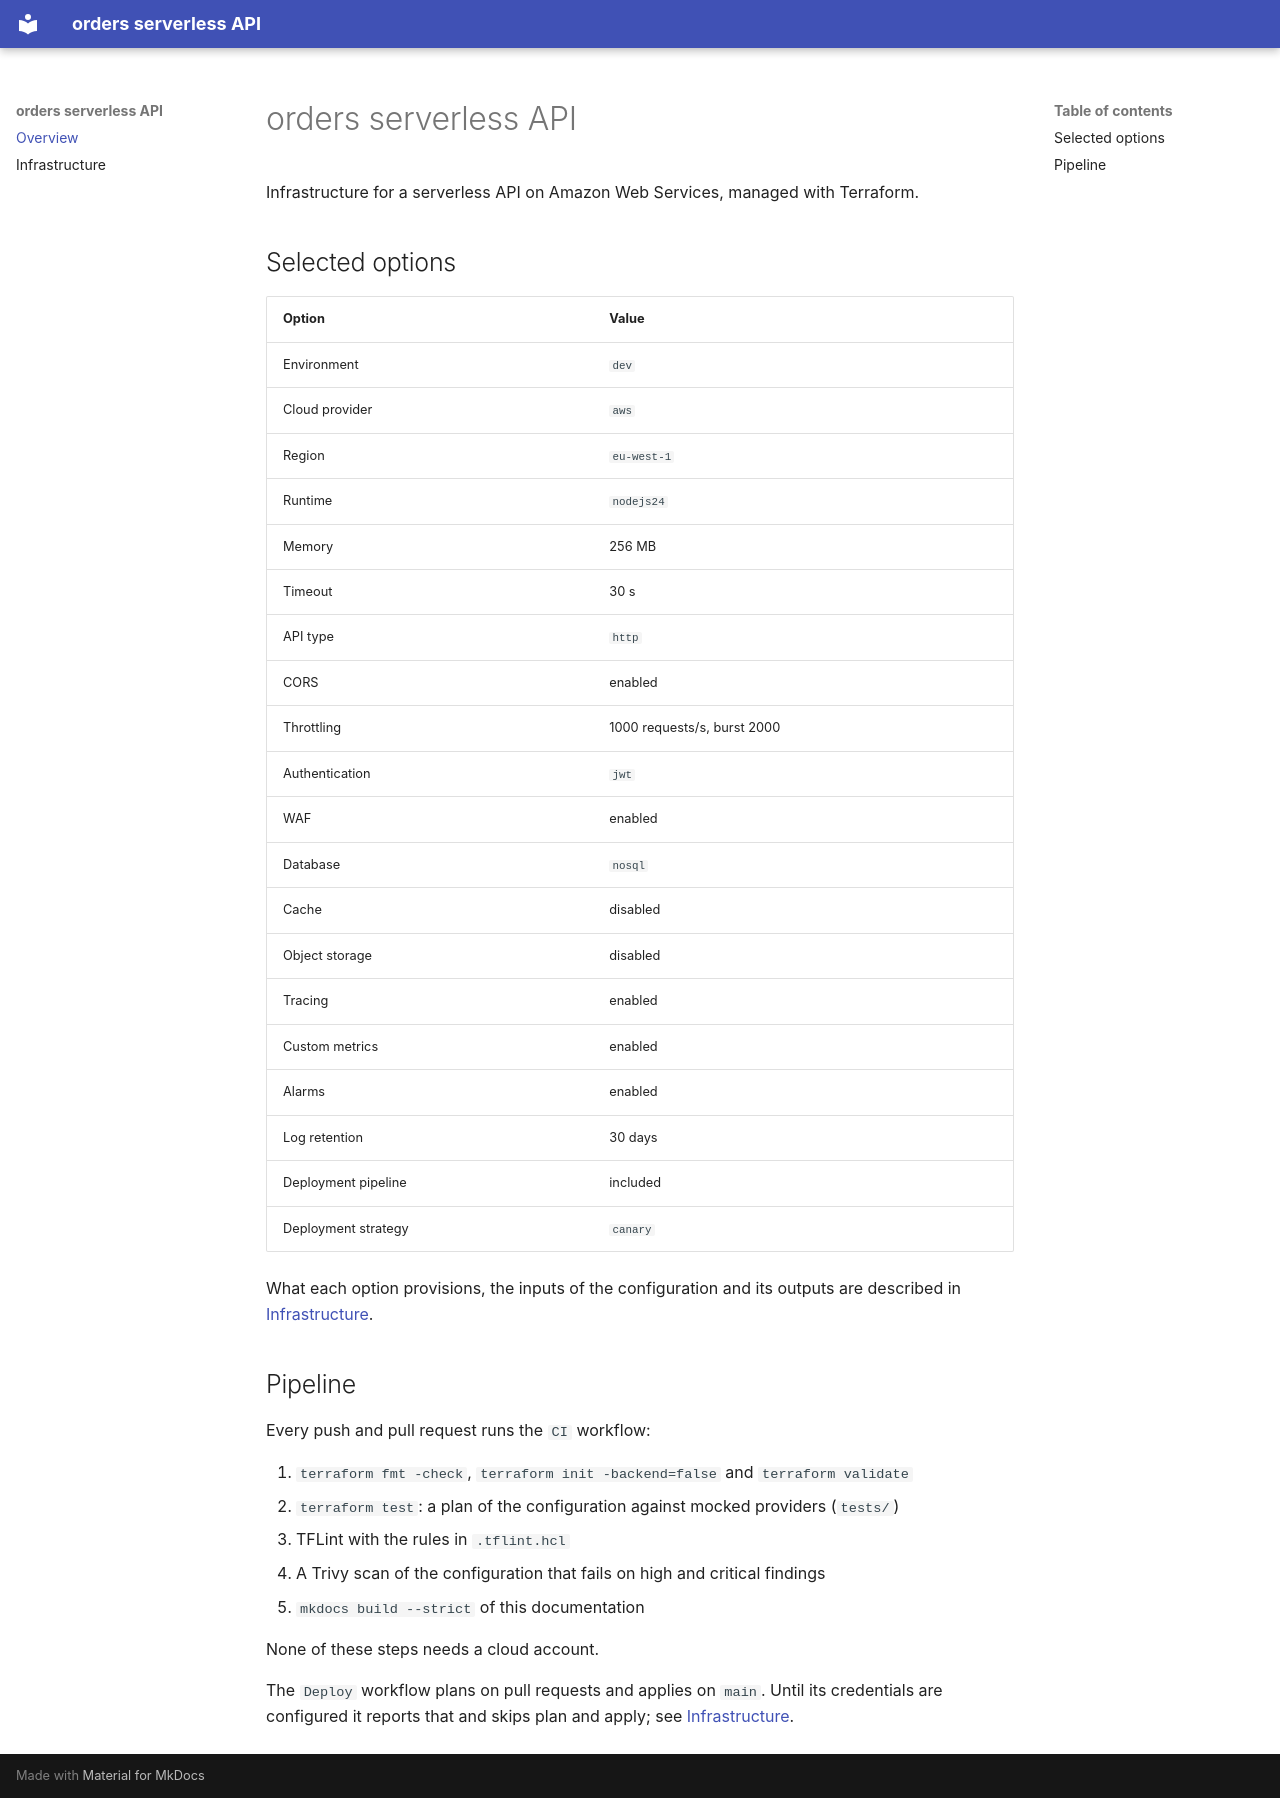

repository: ayoinc/portal-template-ci-10 · page: index.html · generator: mkdocs

# orders serverless API

Infrastructure for a serverless API on Amazon Web Services, managed with Terraform.

## Selected options

| Option              | Value |
| ------------------- | ----- |
| Environment         | `dev` |
| Cloud provider      | `aws` |
| Region              | `eu-west-1` |
| Runtime             | `nodejs24` |
| Memory              | 256 MB |
| Timeout             | 30 s |
| API type            | `http` |
| CORS                | enabled |
| Throttling          | 1000 requests/s, burst 2000 |
| Authentication      | `jwt` |
| WAF                 | enabled |
| Database            | `nosql` |
| Cache               | disabled |
| Object storage      | disabled |
| Tracing             | enabled |
| Custom metrics      | enabled |
| Alarms              | enabled |
| Log retention       | 30 days |
| Deployment pipeline | included |
| Deployment strategy | `canary` |

What each option provisions, the inputs of the configuration and its outputs
are described in [Infrastructure](infrastructure.md).

## Pipeline

Every push and pull request runs the `CI` workflow:

1. `terraform fmt -check`, `terraform init -backend=false` and
   `terraform validate`
2. `terraform test`: a plan of the configuration against mocked providers
   (`tests/`)
3. TFLint with the rules in `.tflint.hcl`
4. A Trivy scan of the configuration that fails on high and critical findings
5. `mkdocs build --strict` of this documentation

None of these steps needs a cloud account.

The `Deploy` workflow plans on pull requests and applies on `main`. Until its
credentials are configured it reports that and skips plan and apply; see
[Infrastructure](infrastructure.md#deployment).
